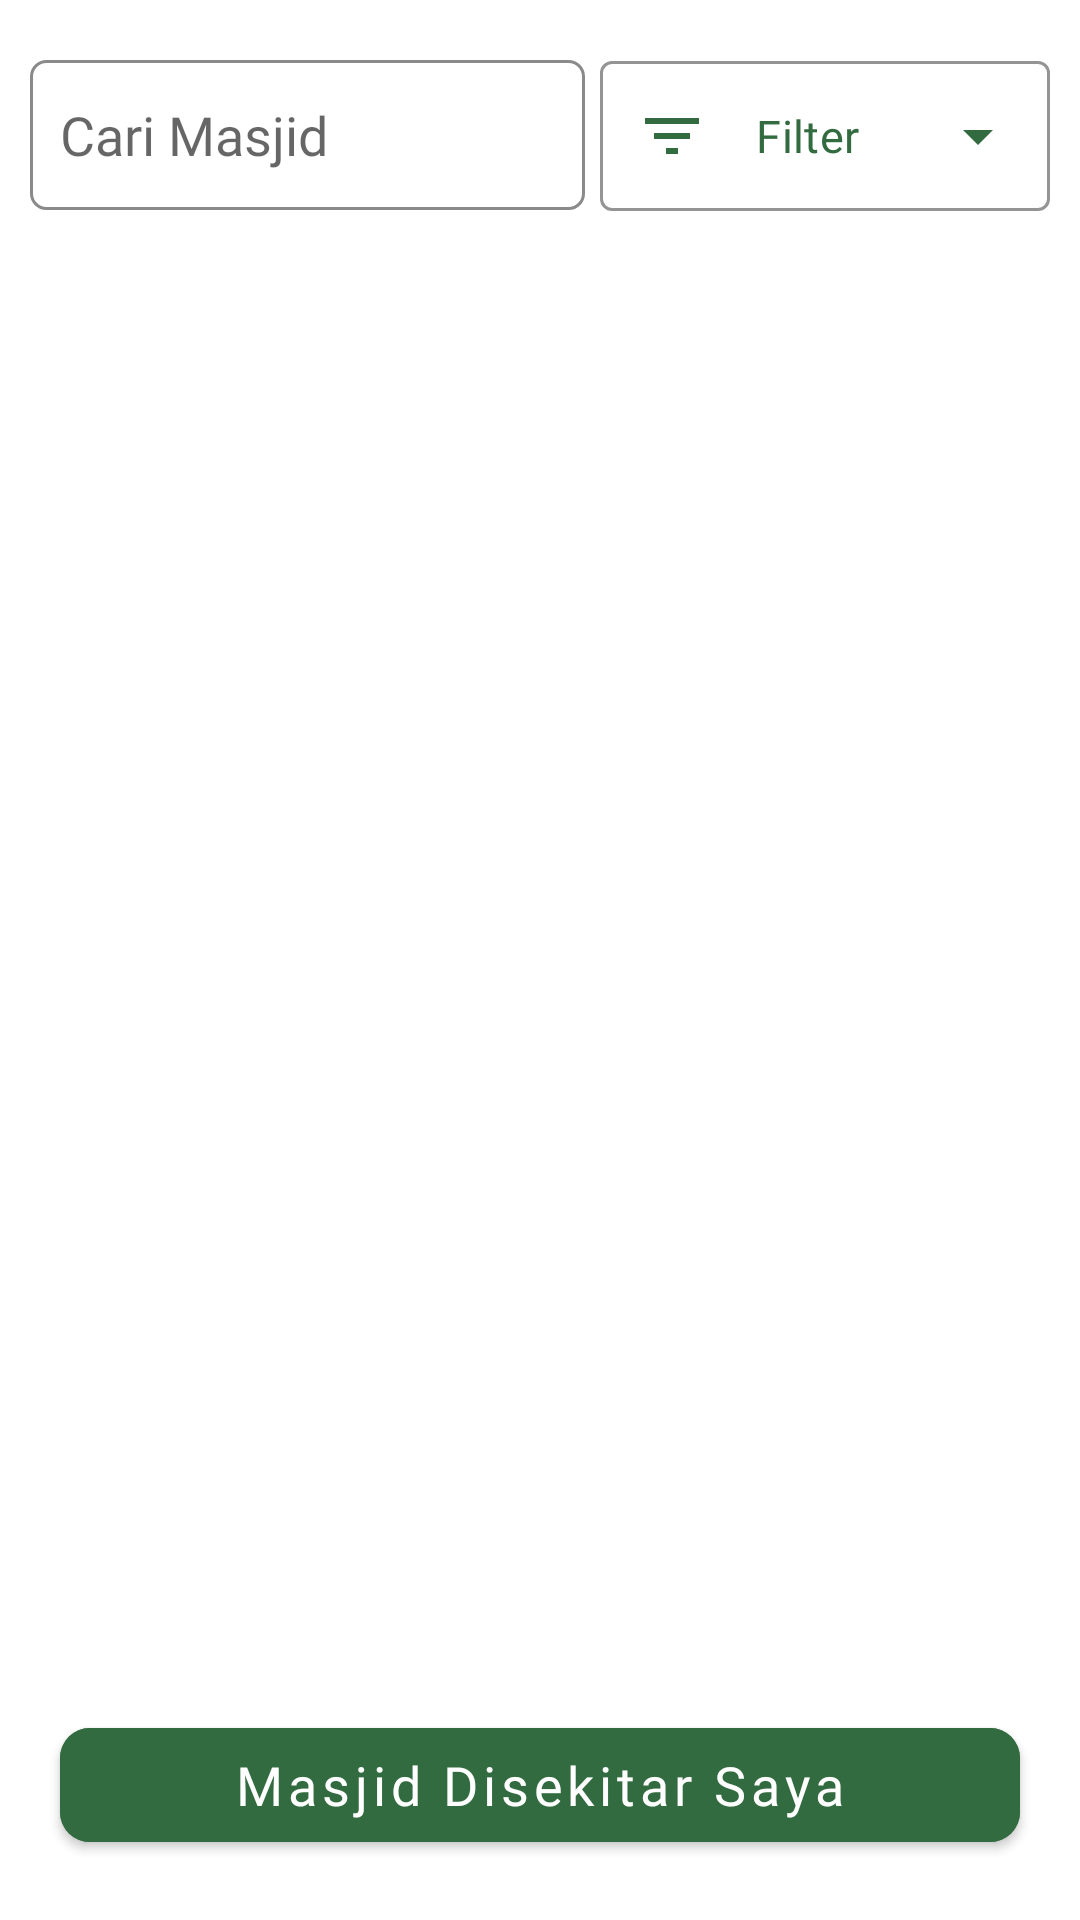

Layout XML and referenced resources for this Android screen:
<!-- AndroidManifest.xml: application theme Theme.QayimMasjid -->
<!-- res/layout/fragment_cari_masjid.xml -->
<?xml version="1.0" encoding="utf-8"?>
<androidx.constraintlayout.widget.ConstraintLayout xmlns:android="http://schemas.android.com/apk/res/android"
    xmlns:app="http://schemas.android.com/apk/res-auto"
    android:layout_width="match_parent"
    android:layout_height="match_parent"
    xmlns:tools="http://schemas.android.com/tools">

    <androidx.constraintlayout.widget.ConstraintLayout
        android:id="@+id/field_search"
        android:layout_width="wrap_content"
        android:layout_height="wrap_content"
        android:layout_marginStart="10dp"
        android:layout_marginTop="20dp"
        android:background="@drawable/field_search"
        android:orientation="horizontal"
        app:layout_constraintStart_toStartOf="parent"
        app:layout_constraintTop_toTopOf="parent">

        <ImageView
            android:layout_width="0dp"
            android:layout_height="0dp"
            android:layout_marginStart="5dp"
            android:layout_marginTop="5dp"
            android:layout_marginEnd="5dp"
            android:layout_marginBottom="5dp"
            app:layout_constraintBottom_toBottomOf="parent"
            app:layout_constraintEnd_toStartOf="@+id/editText"
            app:layout_constraintStart_toStartOf="parent"
            app:layout_constraintTop_toTopOf="parent"
            app:srcCompat="@drawable/ic_search_grey" />

        <EditText
            android:id="@+id/editText"
            android:layout_width="170dp"
            android:layout_height="50dp"
            android:layout_marginEnd="5dp"
            android:background="@null"
            android:ems="10"
            android:fontFamily="@font/tajawal_regular"
            android:hint="Cari Masjid"
            android:inputType="textPersonName"
            android:textColor="#336B40"
            app:layout_constraintBottom_toBottomOf="parent"
            app:layout_constraintEnd_toEndOf="parent"
            app:layout_constraintStart_toStartOf="@+id/guideline12"
            app:layout_constraintTop_toTopOf="parent" />

        <androidx.constraintlayout.widget.Guideline
            android:id="@+id/guideline12"
            android:layout_width="wrap_content"
            android:layout_height="wrap_content"
            android:orientation="vertical"
            app:layout_constraintGuide_begin="10dp" />
    </androidx.constraintlayout.widget.ConstraintLayout>

    <com.google.android.material.textfield.TextInputLayout
        android:id="@+id/til"
        style="@style/Widget.MaterialComponents.TextInputLayout.OutlinedBox.ExposedDropdownMenu"
        android:layout_width="0dp"
        android:layout_height="wrap_content"
        android:layout_marginStart="5dp"
        android:layout_marginTop="15dp"
        android:layout_marginEnd="10dp"
        app:boxStrokeColor="#336B40"
        app:layout_constraintEnd_toEndOf="parent"
        app:layout_constraintHorizontal_bias="1.0"
        app:layout_constraintStart_toEndOf="@+id/field_search"
        app:layout_constraintTop_toTopOf="parent"
        app:startIconDrawable="@drawable/ic_filter"
        app:startIconTint="#336B40"
        app:endIconTint="#336B40">

        <AutoCompleteTextView
            android:id="@+id/field_filter_masjid"
            android:layout_width="match_parent"
            android:layout_height="50dp"
            android:layout_weight="1"
            android:fontFamily="@font/tajawal_regular"
            android:inputType="none"
            android:paddingTop="7dp"
            android:paddingBottom="7dp"
            android:text="Filter"
            android:ems="10"
            android:maxLines="1"
            android:textColor="#336B40"
            android:textSize="15dp" />

    </com.google.android.material.textfield.TextInputLayout>

    <androidx.recyclerview.widget.RecyclerView
        android:id="@+id/recycler_view_masjid"
        android:layout_width="match_parent"
        android:layout_height="0dp"
        android:layout_marginTop="20dp"
        android:layout_marginBottom="20dp"
        app:layout_constraintBottom_toTopOf="@+id/button_masjid_disekitar"
        app:layout_constraintEnd_toEndOf="parent"
        app:layout_constraintStart_toStartOf="parent"
        app:layout_constraintTop_toBottomOf="@+id/field_search"
        tools:itemCount="10"
        tools:listitem="@layout/list_masjid" />

    <com.google.android.material.button.MaterialButton
        android:id="@+id/button_masjid_disekitar"
        android:layout_width="match_parent"
        android:layout_height="50dp"
        android:layout_gravity="bottom|center"
        android:layout_marginStart="20dp"
        android:layout_marginEnd="20dp"
        android:layout_marginBottom="20dp"
        android:backgroundTint="#336B40"
        android:fontFamily="@font/tajawal_regular"
        android:text="Masjid Disekitar Saya"
        android:textAllCaps="false"
        android:textSize="18dp"
        app:cornerRadius="10dp"
        app:icon="@drawable/ic_location"
        app:iconGravity="textStart"
        app:layout_constraintBottom_toBottomOf="parent"
        app:layout_constraintEnd_toEndOf="parent"
        app:layout_constraintStart_toStartOf="parent" />

</androidx.constraintlayout.widget.ConstraintLayout>
<!-- res/layout/list_masjid.xml (included above) -->
<?xml version="1.0" encoding="utf-8"?>
<androidx.constraintlayout.widget.ConstraintLayout
    xmlns:android="http://schemas.android.com/apk/res/android"
    xmlns:app="http://schemas.android.com/apk/res-auto"
    xmlns:tools="http://schemas.android.com/tools"
    android:layout_width="match_parent"
    android:layout_height="wrap_content"
    android:layout_marginLeft="16dp"
    android:layout_marginRight="16dp"
    android:layout_marginBottom="16dp"
    android:padding="10dp"
    android:background="@drawable/list_masjid_border">

    <ImageView
        android:id="@+id/list_masjid_image"
        android:layout_width="80dp"
        android:layout_height="60dp"
        android:background="@drawable/image_corner_radius"
        android:src="@drawable/image_masjid"
        app:layout_constraintBottom_toBottomOf="parent"
        app:layout_constraintStart_toStartOf="parent"
        app:layout_constraintTop_toTopOf="parent" />

    <TextView
        android:id="@+id/list_masjid_nama"
        android:layout_width="220dp"
        android:layout_height="wrap_content"
        android:layout_marginStart="10dp"
        android:fontFamily="@font/tajawal_bold"
        android:text="Masjid At-Takwa"
        android:textColor="#16661C"
        android:textSize="16dp"
        app:layout_constraintStart_toEndOf="@+id/list_masjid_image"
        app:layout_constraintTop_toTopOf="parent" />

    <TextView
        android:id="@+id/list_masjid_alamat"
        android:layout_width="210dp"
        android:layout_height="wrap_content"
        android:layout_marginStart="10dp"
        android:fontFamily="@font/tajawal_regular"
        android:text="Jl. Karangsari No.6"
        android:textColor="#16661C"
        android:textSize="15dp"
        app:layout_constraintStart_toEndOf="@+id/list_masjid_image"
        app:layout_constraintTop_toBottomOf="@+id/list_masjid_nama" />

    <TextView
        android:id="@+id/jarak"
        android:layout_width="100dp"
        android:layout_height="wrap_content"
        android:layout_marginStart="10dp"
        android:fontFamily="@font/tajawal_regular"
        android:text="0.2 km"
        android:textSize="15dp"
        app:layout_constraintStart_toEndOf="@+id/list_masjid_image"
        app:layout_constraintTop_toBottomOf="@+id/list_masjid_alamat" />

    <ImageView
        android:layout_width="wrap_content"
        android:layout_height="wrap_content"
        android:layout_marginEnd="10dp"
        android:src="@drawable/ic_circle_arrow"
        app:layout_constraintBottom_toBottomOf="parent"
        app:layout_constraintEnd_toEndOf="parent"
        app:layout_constraintTop_toTopOf="parent" />
</androidx.constraintlayout.widget.ConstraintLayout>
<!-- resources referenced by this layout -->
<resources>
  <!-- drawable field_search (drawable) -->
  <?xml version="1.0" encoding="utf-8"?>
  <shape xmlns:android="http://schemas.android.com/apk/res/android"
      android:shape="rectangle">
      <solid android:color="@color/white"/>
      <stroke
          android:color="#8A8A8A"
          android:width="1dp"/>
  
      <corners
          android:radius="5dp"/>
  </shape>
  <!-- drawable ic_circle_arrow: png bitmap (drawable, 566 bytes) -->
  <!-- drawable ic_filter (drawable) -->
  <vector android:height="24dp" android:tint="#336B40"
      android:viewportHeight="24" android:viewportWidth="24"
      android:width="24dp" xmlns:android="http://schemas.android.com/apk/res/android">
      <path android:fillColor="@android:color/white" android:pathData="M10,18h4v-2h-4v2zM3,6v2h18L21,6L3,6zM6,13h12v-2L6,11v2z"/>
  </vector>
  <!-- drawable image_masjid: png bitmap (drawable, 4622 bytes) -->
  <!-- drawable list_masjid_border (drawable) -->
  <?xml version="1.0" encoding="utf-8"?>
  <shape xmlns:android="http://schemas.android.com/apk/res/android"
      android:shape="rectangle">
  
      <solid
          android:color="#80DCEDD6"
          />
  
      <stroke
          android:color="#16661C"
          android:width="2dp"/>
  
      <corners
          android:radius="10dp"/>
  </shape>
  <style name="Theme.QayimMasjid" parent="Theme.MaterialComponents.DayNight.DarkActionBar">
          
          <item name="colorPrimary">#16661C</item>
          <item name="colorPrimaryVariant">#185817</item>
          <item name="colorOnPrimary">@color/white</item>
          
          <item name="colorSecondary">@color/teal_200</item>
          <item name="colorSecondaryVariant">@color/teal_700</item>
          <item name="colorOnSecondary">@color/black</item>
          
          <item name="android:statusBarColor" tools:targetApi="l">?attr/colorPrimaryVariant</item>
          
      </style>
  <!-- not gathered from this repository: default colours our renderer supplied (Android Studio template values) -->
  <color name="teal_200">#FF03DAC5</color>
  <color name="teal_700">#FF018786</color>
  <color name="black">#FF000000</color>
  <color name="white">#FFFFFFFF</color>
</resources>
